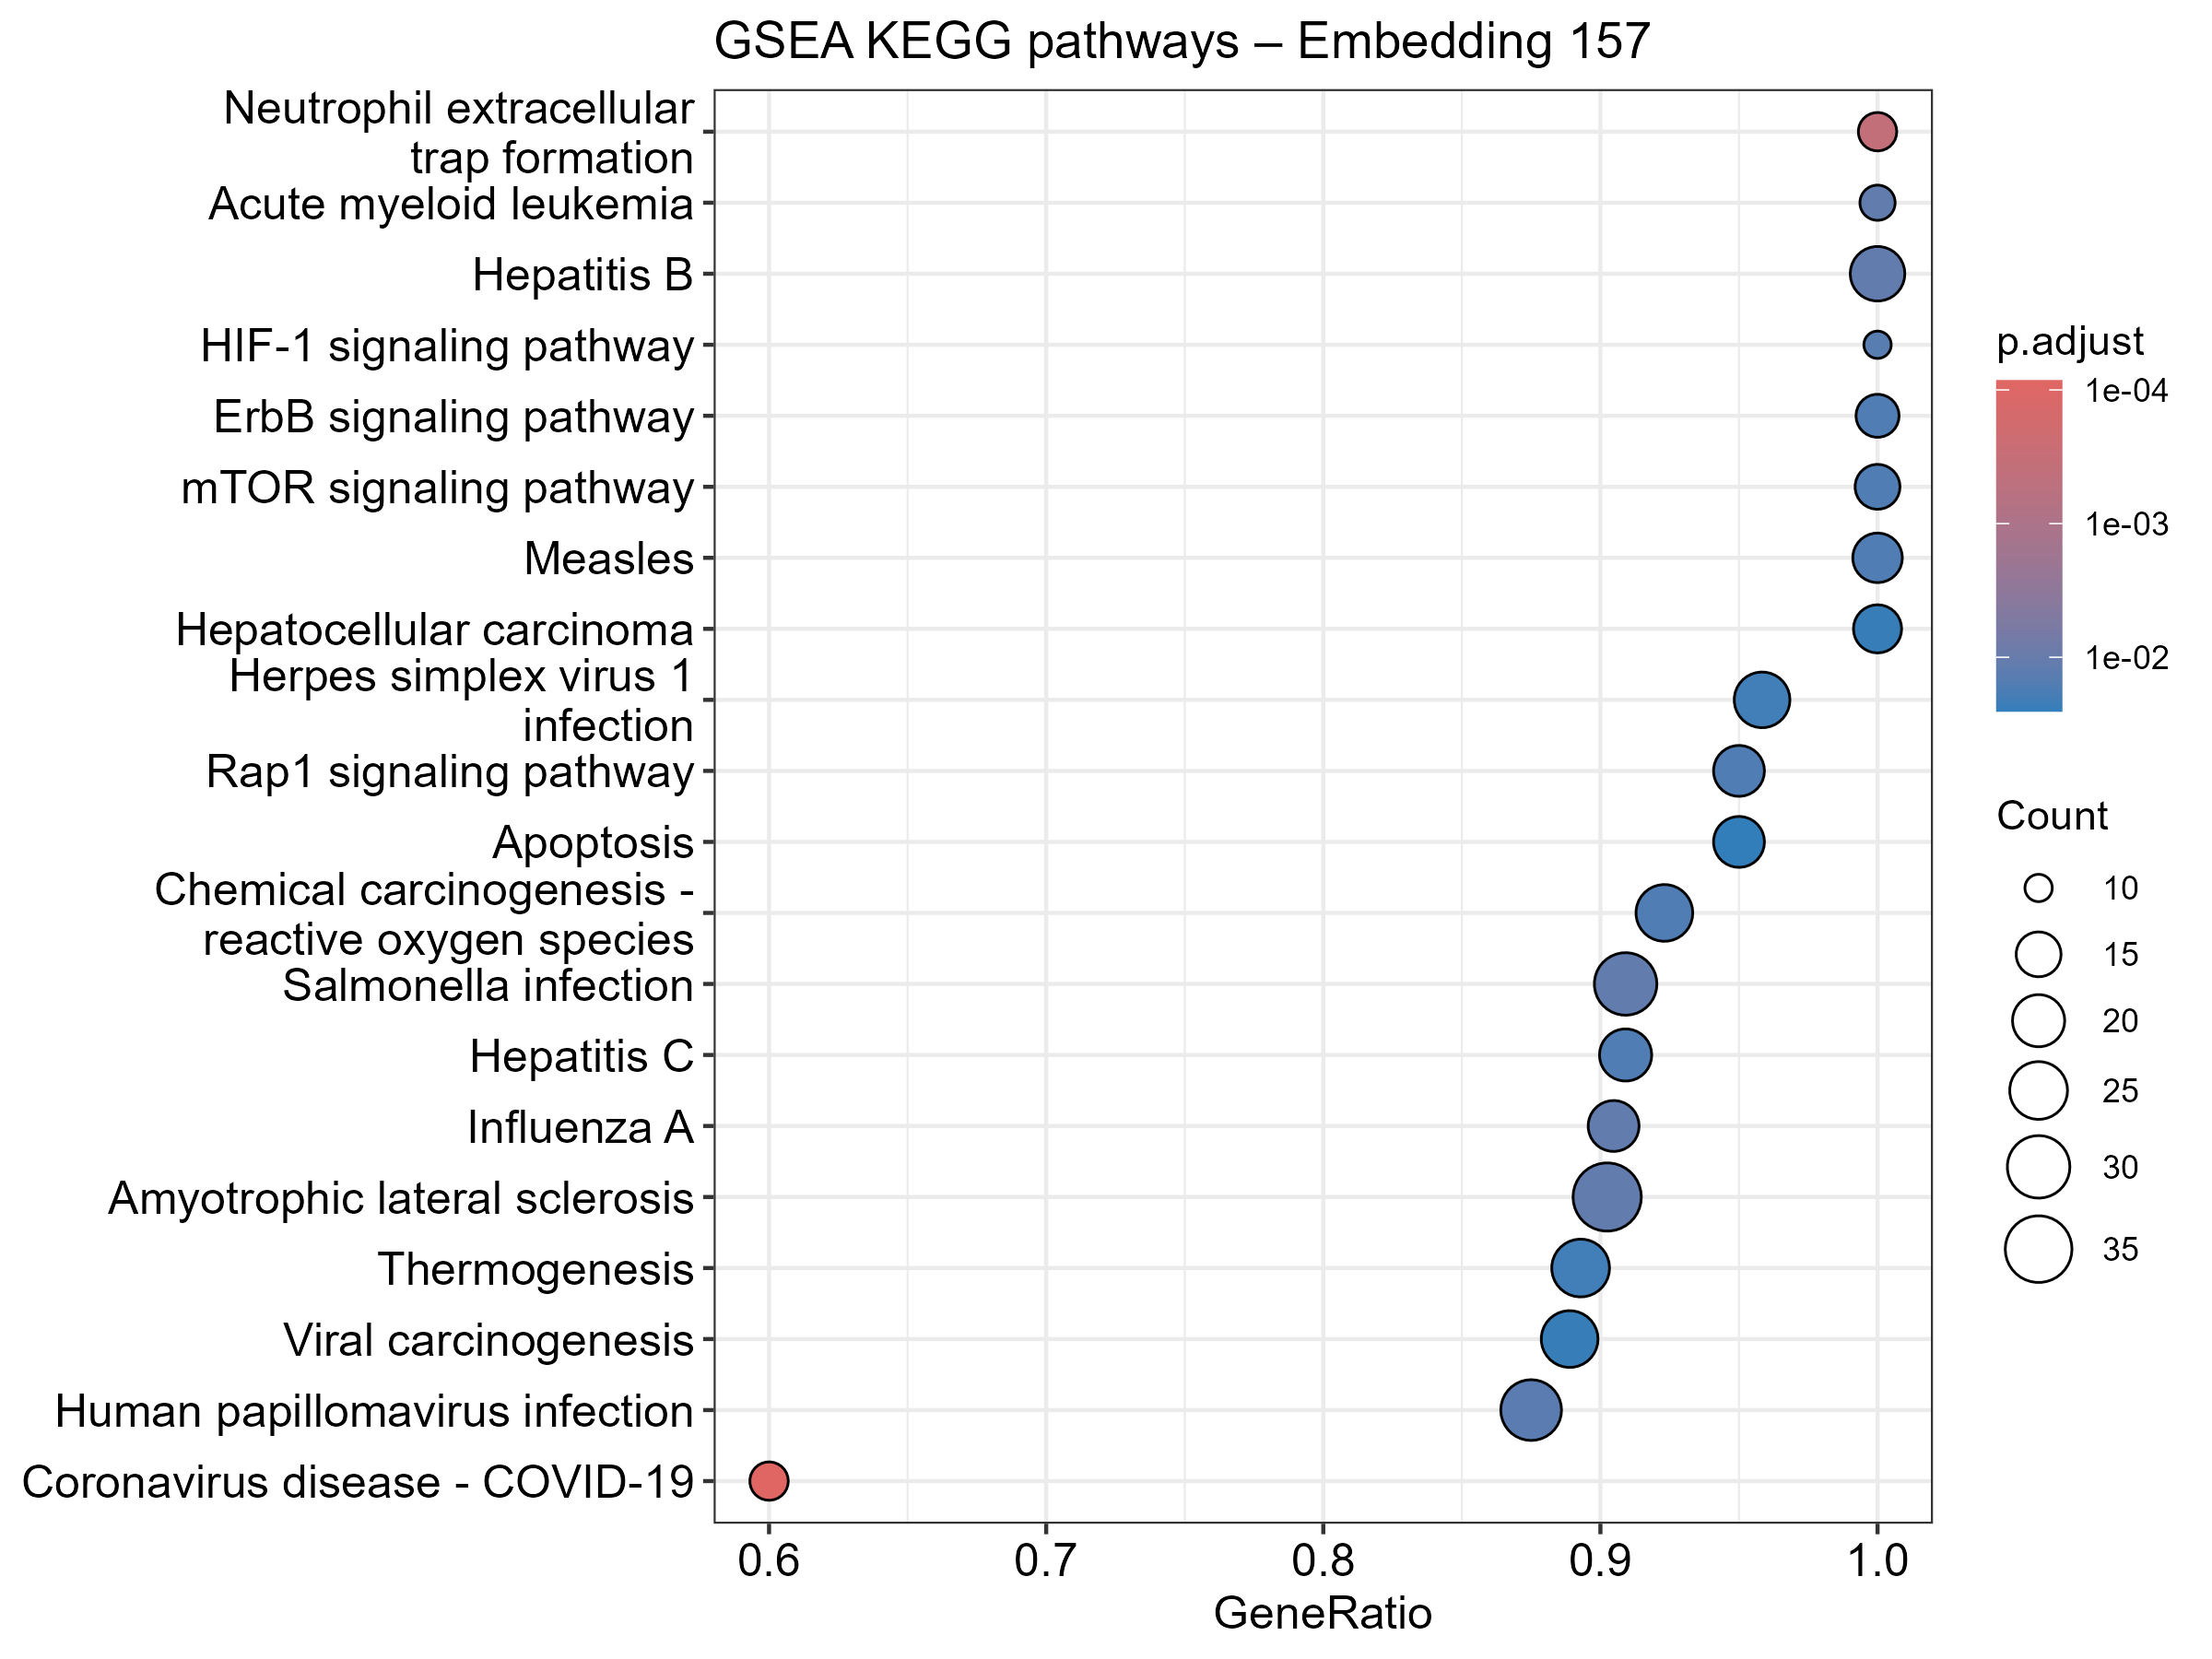

The file beside this chart, header and first rows:
ID, Description, setSize, enrichmentScore, NES, pvalue, p.adjust, qvalue, rank, leading_edge, core_enrichment
hsa05171, Coronavirus disease - COVID-19, 20, 0.5903, 3.016, 6.07830122736525e-07, 8.50962171831136e-05, 5.56644428190292e-05, 85, tags=60%, list=7%, signal=57%, 2197/6203/6176/6189/4736/6773/103/5610/2…
hsa04613, Neutrophil extracellular trap formation, 12, 0.7115, 2.695, 5.41942357354004e-06, 0.0003794, 0.0002482, 379, tags=100%, list=30%, signal=71%, 8364/2215/2212/5579/60/71/55766/2214/529…
hsa05221, Acute myeloid leukemia, 11, 0.619, 2.331, 0.0004479, 0.01129, 0.007384, 496, tags=100%, list=39%, signal=62%, 929/6688/6776/5295/5371/2885/5594/3551/6…
hsa05164, Influenza A, 21, 0.4202, 2.186, 0.0003794, 0.01129, 0.007384, 497, tags=90%, list=39%, signal=56%, 6773/103/5610/5579/60/71/6772/3665/23633…
hsa05161, Hepatitis B, 22, 0.416, 2.159, 0.0003494, 0.01129, 0.007384, 759, tags=100%, list=59%, signal=42%, 6773/10971/5579/1385/6772/6776/3665/4089…
hsa05014, Amyotrophic lateral sclerosis, 41, 0.2813, 1.983, 0.0005622, 0.01129, 0.007384, 676, tags=90%, list=53%, signal=44%, 1329/1347/8021/7277/60/71/27089/513/7388…
hsa05132, Salmonella infection, 33, 0.3001, 1.966, 0.0005644, 0.01129, 0.007384, 691, tags=91%, list=54%, signal=43%, 929/10092/7277/60/71/2597/10096/27072/86…
hsa05165, Human papillomavirus infection, 32, 0.323, 2.011, 0.0007687, 0.01345, 0.0088, 590, tags=88%, list=46%, signal=49%, 3659/6773/5610/1385/3688/6772/9636/9296/…
hsa04066, HIF-1 signaling pathway, 10, 0.6091, 2.228, 0.0009181, 0.01428, 0.009342, 508, tags=100%, list=40%, signal=61%, 5579/2597/112398/3091/5295/5594/3099/619…
hsa04015, Rap1 signaling pathway, 20, 0.4058, 2.074, 0.001704, 0.01682, 0.011, 635, tags=95%, list=49%, signal=49%, 5579/60/2533/71/3688/808/83593/998/5295/…
hsa04012, ErbB signaling pathway, 14, 0.4803, 2.017, 0.001802, 0.01682, 0.011, 674, tags=100%, list=52%, signal=48%, 5579/6776/6464/5062/5295/2885/5594/6199/…
hsa04150, mTOR signaling pathway, 15, 0.4681, 1.989, 0.001716, 0.01682, 0.011, 690, tags=100%, list=54%, signal=47%, 5579/9296/5295/5170/6197/2885/5594/3551/…
hsa05162, Measles, 18, 0.4163, 1.956, 0.001579, 0.01682, 0.011, 757, tags=100%, list=59%, signal=42%, 6773/103/5610/6772/6776/3665/581/5295/35…
hsa05160, Hepatitis C, 22, 0.3763, 1.953, 0.001519, 0.01682, 0.011, 582, tags=91%, list=45%, signal=51%, 6773/5610/10971/6772/3665/581/5295/7531/…
hsa05208, Chemical carcinogenesis - reactive oxyge…, 26, 0.3344, 1.878, 0.001344, 0.01682, 0.011, 592, tags=92%, list=46%, signal=51%, 1329/1347/27089/513/7388/847/1337/3091/5…
hsa04714, Thermogenesis, 28, 0.3124, 1.869, 0.002511, 0.02068, 0.01353, 592, tags=89%, list=46%, signal=49%, 1329/2180/1347/60/1385/71/521/27089/513/…
hsa05168, Herpes simplex virus 1 infection, 24, 0.3401, 1.856, 0.0025, 0.02068, 0.01353, 757, tags=96%, list=59%, signal=40%, 567/6773/5610/6772/3665/6426/581/5295/10…
hsa05225, Hepatocellular carcinoma, 17, 0.4144, 1.91, 0.003091, 0.02404, 0.01573, 759, tags=100%, list=59%, signal=41%, 5579/60/71/6464/6601/4089/581/5295/1499/…
hsa05203, Viral carcinogenesis, 27, 0.2924, 1.73, 0.003264, 0.02405, 0.01573, 627, tags=89%, list=49%, signal=46%, 8364/5610/10971/1385/6776/3665/998/581/5…
hsa04210, Apoptosis, 20, 0.3799, 1.941, 0.00362, 0.02534, 0.01657, 637, tags=95%, list=50%, signal=49%, 7277/60/71/4170/1522/581/5295/5170/5594/…
hsa05020, Prion disease, 28, 0.3005, 1.797, 0.003913, 0.02609, 0.01707, 592, tags=89%, list=46%, signal=49%, 1329/1347/7277/1385/27089/513/7388/1337/…
hsa04935, Growth hormone synthesis, secretion and …, 10, 0.5447, 1.993, 0.004425, 0.02816, 0.01842, 590, tags=100%, list=46%, signal=54%, 5579/1385/6772/6776/6464/5295/2885/5594/…
hsa04260, Cardiac muscle contraction, 10, 0.5432, 1.987, 0.004743, 0.02887, 0.01889, 592, tags=100%, list=46%, signal=54%, 1329/1347/27089/7388/1337/7170/7384/488/…
hsa03013, Nucleocytoplasmic transport, 18, 0.3776, 1.774, 0.005666, 0.03305, 0.02162, 806, tags=100%, list=63%, signal=38%, 8021/6613/23633/7919/10482/10921/23511/2…
hsa05100, Bacterial invasion of epithelial cells, 13, 0.4456, 1.806, 0.006236, 0.03492, 0.02285, 296, tags=85%, list=23%, signal=66%, 10092/60/71/3688/10096/6464/998/1785/473…
hsa04666, Fc gamma R-mediated phagocytosis, 16, 0.3968, 1.833, 0.006652, 0.03534, 0.02312, 490, tags=88%, list=38%, signal=55%, 10092/2215/2212/5579/50807/10096/998/221…
hsa04217, Necroptosis, 17, 0.3822, 1.762, 0.006816, 0.03534, 0.02312, 582, tags=94%, list=45%, signal=52%, 6773/5610/6772/6776/55766/5119/2495/581/…
hsa04670, Leukocyte transendothelial migration, 16, 0.3875, 1.789, 0.008329, 0.04121, 0.02696, 405, tags=88%, list=32%, signal=61%, 5579/60/71/3688/83593/998/5295/4689/1499…
hsa05012, Parkinson disease, 25, 0.2925, 1.634, 0.008537, 0.04121, 0.02696, 504, tags=84%, list=39%, signal=52%, 1329/1347/7277/808/27089/513/7388/1337/5…
hsa04145, Phagosome, 16, 0.3796, 1.753, 0.009336, 0.04357, 0.0285, 82, tags=44%, list=6%, signal=41%, 929/2215/7277/2212/60/71/3688
hsa05415, Diabetic cardiomyopathy, 22, 0.3331, 1.729, 0.00972, 0.04366, 0.02856, 592, tags=91%, list=46%, signal=50%, 1329/1347/5579/2597/27089/513/7388/1337/…
hsa05016, Huntington disease, 34, 0.2575, 1.729, 0.009978, 0.04366, 0.02856, 592, tags=85%, list=46%, signal=47%, 1329/1347/7277/1385/27089/513/7388/1337/…
